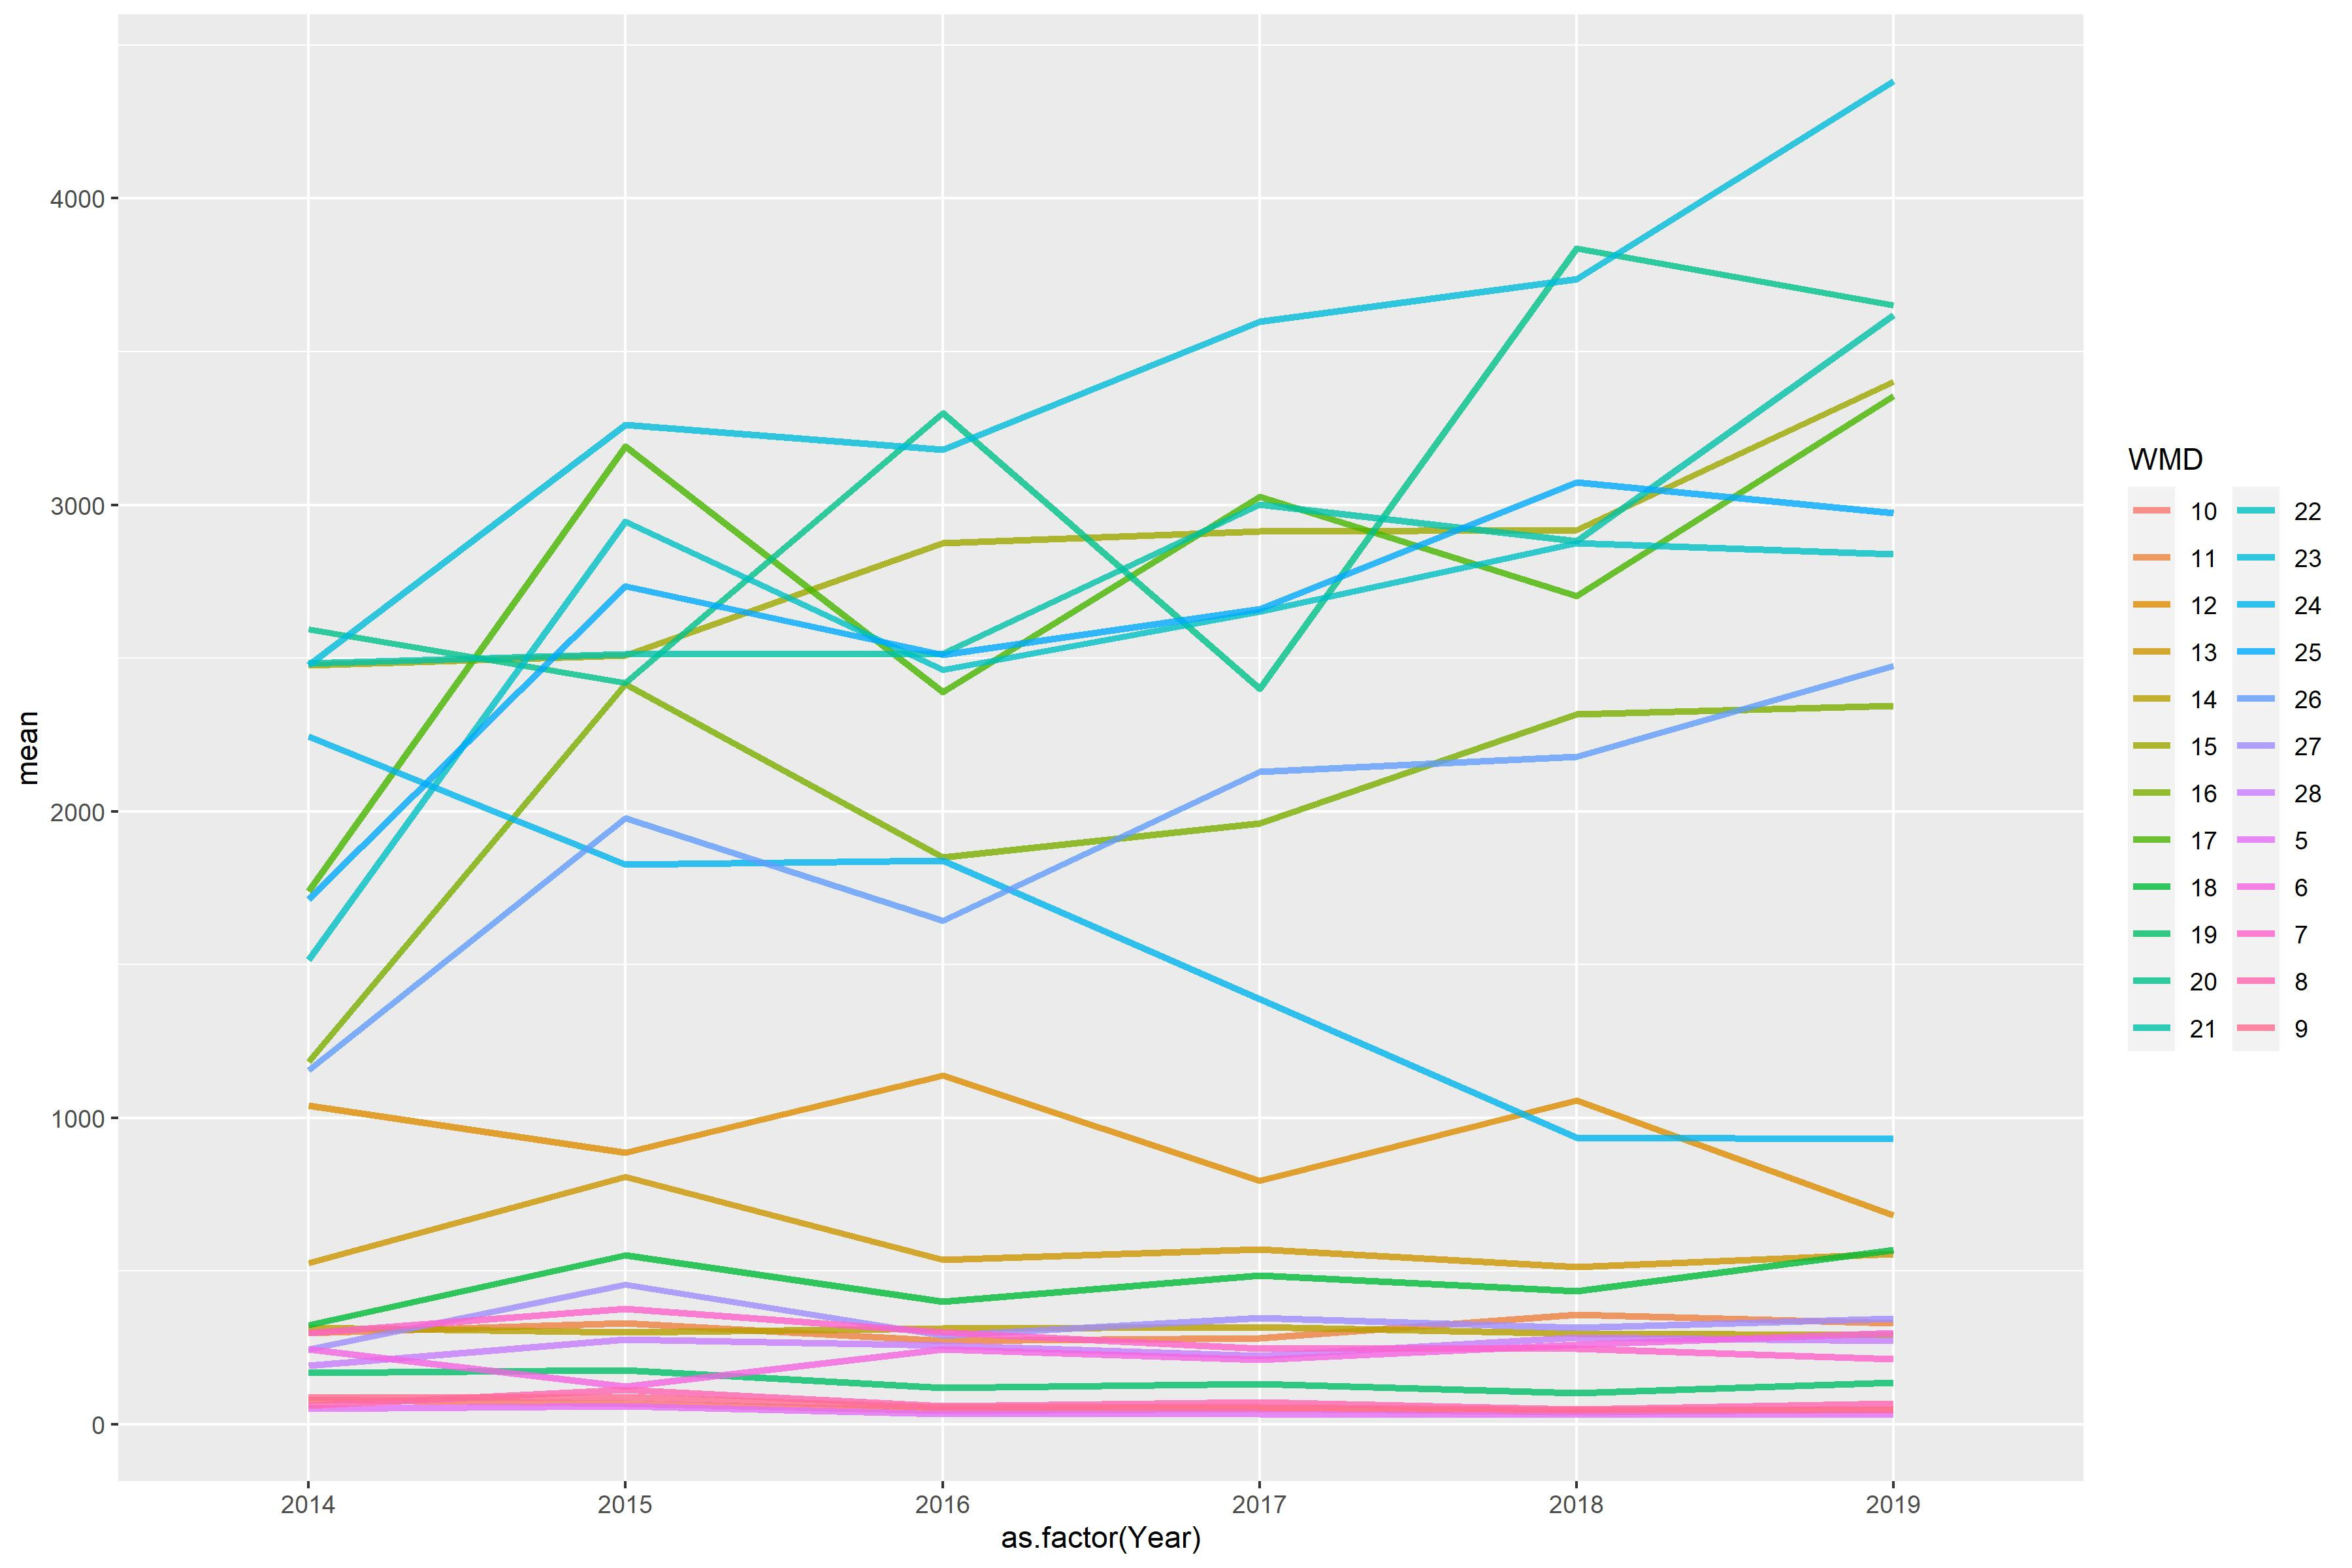

Data behind this chart, as committed beside it:
WMD, 2014, 2015, 2016, 2017, 2018, 2019
5, 50.69, 58.98, 34.57, 35.33, 32.92, 32.83
6, 245.4, 123.8, 245.3, 212, 260.7, 297.9
7, 298.3, 376.6, 300.6, 247.7, 246.8, 214.2
8, 62.99, 112.9, 59.08, 73.14, 49.8, 69.24
9, 88.52, 88.73, 54.78, 55.6, 47.08, 48.58
10, 82.24, 68.7, 45.59, 51.6, 41.4, 49.15
11, 298.7, 330, 272.7, 280.8, 357.6, 329.6
12, 1041, 886.9, 1138, 794.5, 1058, 681.5
13, 527.5, 807.5, 536.8, 571.8, 512.9, 556.9
14, 314.6, 300.1, 312.8, 318.8, 296.4, 292.3
15, 2476, 2510, 2874, 2914, 2919, 3402
16, 1183, 2414, 1849, 1960, 2317, 2345
17, 1740, 3190, 2390, 3027, 2703, 3355
18, 324.7, 552.5, 399.9, 485.1, 434, 568.2
19, 169.2, 176.9, 119.3, 132.9, 101.8, 137.2
20, 2594, 2419, 3300, 2400, 3838, 3652
21, 2484, 2513, 2515, 3002, 2881, 3620
22, 1515, 2946, 2462, 2651, 2875, 2840
23, 2476, 3261, 3180, 3598, 3737, 4382
24, 2244, 1827, 1839, 1388, 935.5, 932
25, 1714, 2735, 2511, 2660, 3074, 2972
26, 1156, 1979, 1644, 2129, 2179, 2474
27, 244.5, 456.7, 291, 347.2, 316, 345
28, 192.7, 277.3, 257.4, 223.1, 282.7, 272.5
